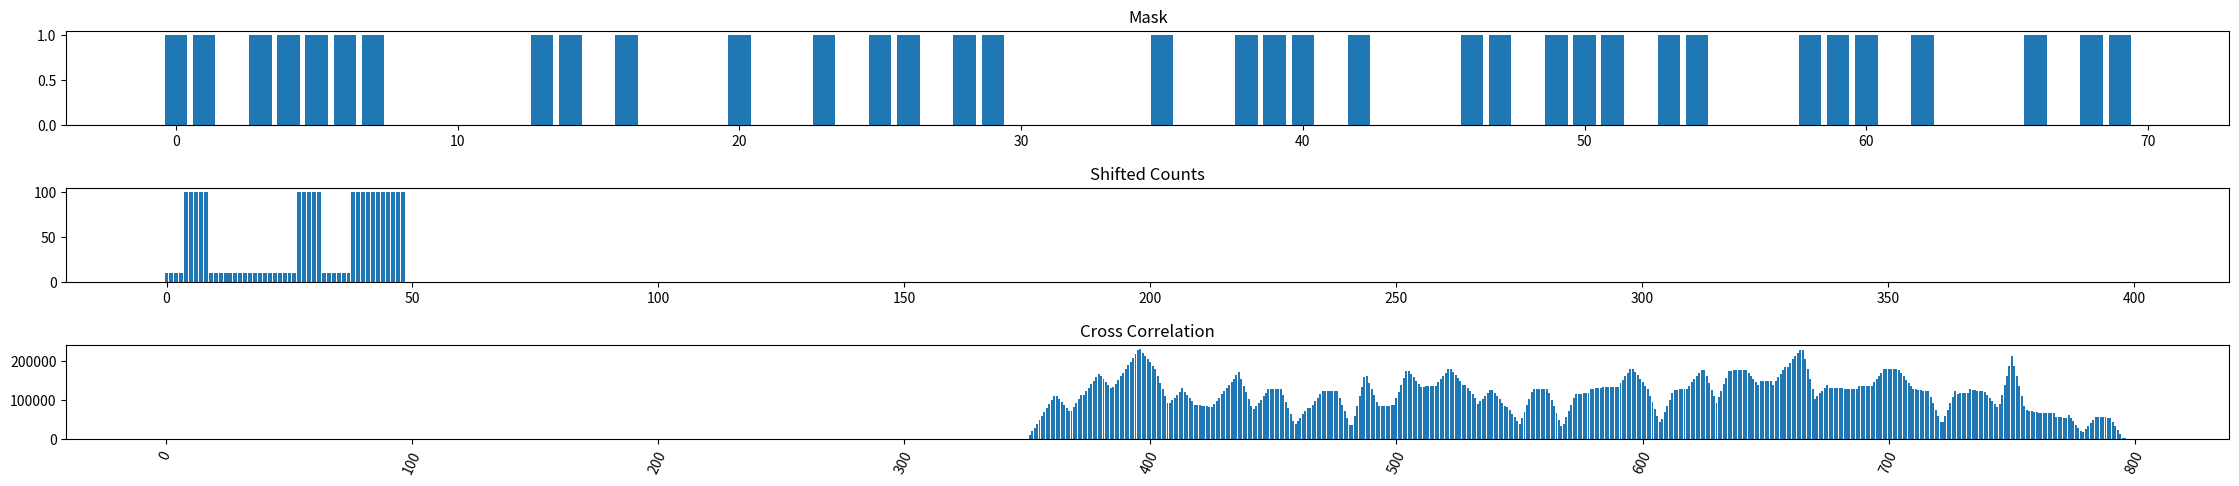

This chart was generated by the following Python code:
import matplotlib.pyplot as plt
import numpy as np
import random

#the mask is static of 70 zeros and ones
mask = [1, 1, 0, 1, 1, 1, 1, 1, 0, 0, 0, 0, 0, 1, 1, 0, 1, 0, 0, 0, 1, 0, 0, 1, 0, 1, 1, 0, 1, 1, 0, 0, 0, 0, 0, 1, 0, 0, 1, 1, 1, 0, 1, 0, 0, 0, 1, 1, 0, 1, 1, 1, 0, 1, 1, 0, 0, 0, 1, 1, 1, 0, 1, 0, 0, 0, 1, 0, 1, 1]
#for this case, the count or cast "shadow" is an exact shadow of the mask but shifted
count = []
#Contains our extrapolated mask
extrapMask = []

#Extrapolates our mask
for x in range(400):
    indexOfMask = int(x * 70 / 400)
    if(indexOfMask == 0):
        indexOfMask = 1
    if mask[indexOfMask] == 0:
        extrapMask.append(10)
    else:
        extrapMask.append(100)

#In this case, the count/shadow is perfectly aligned with the mask, so it would
#be identical to our extrapolated mask
count = extrapMask

#Randomly chooses to shift the count array left or right by varying degrees
direction = random.choice(range(0, 2))
if direction == 1:
    x = random.choice(range(len(count)))
    count = np.pad(count, (x, 0), mode='constant')[:-x]
else:
    x = random.choice(range(len(count)))
    count = np.pad(count, (0, x), mode='constant')[x:]

#Our cross correlation array
cc = np.correlate(extrapMask, count, "full")

#X axes of graphs
xaxisForMask = np.arange(0, len(mask), 1)
xaxisForCount = np.arange(0, len(count), 1)
xaxiscc = np.arange(0, len(cc), 1)

#Everything after this is plotting our graphs
figure, axis = plt.subplots(3)

axis[0].bar(xaxisForMask, mask)
axis[0].set_title("Mask")

axis[1].bar(xaxisForCount, count)
axis[1].set_title("Shifted Counts")

axis[2].bar(xaxiscc, cc)
axis[2].set_title("Cross Correlation")
axis[2].tick_params(axis='x', rotation=65)

figure.tight_layout()
figure.set_figheight(5)
figure.set_figwidth(25)
plt.show()
